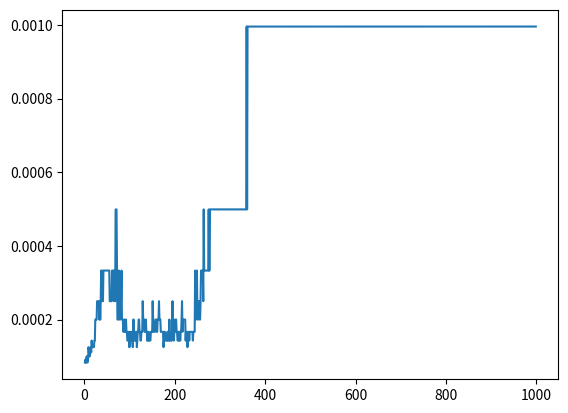

Here is the Python script that generated this plot:
import random
import matplotlib.pyplot as plt


city_distances = [[0, 1000, 1000, 1000, 1000, 1000, .15, 1000, 1000, .2, 1000, .12, 1000, 1000],
                  [1000, 0, 1000, 1000, 1000, 1000,
                      1000, .19, .4, 1000, 1000, 1000, 1000, .13],
                  [1000, 1000, 0, .6, .22, .4, 1000,
                      1000, .2, 1000, 1000, 1000, 1000, 1000],
                  [1000, 1000, .6, 0, 1000, .21, 1000, 1000,
                      1000, 1000, .3, 1000, 1000, 1000],
                  [1000, 1000, .22, 1000, 0, 1000, 1000,
                   1000, .18, 1000, 1000, 1000, 1000, 1000],
                  [1000, 1000, .4, .21, 1000, 0, 1000,
                      1000, 1000, 1000, .37, .6, .26, .9],
                  [.15, 1000, 1000, 1000, 1000, 1000, 0,
                   1000, 1000, 1000, .55, .18, 1000, 1000],
                  [1000, .19, 1000, 1000, 1000, 1000, 1000,
                   0, 1000, .56, 1000, 1000, 1000, .17],
                  [1000, .4, .2, 1000, .18, 1000, 1000,
                      1000, 0, 1000, 1000, 1000, 1000, .6],
                  [.2, 1000, 1000, 1000, 1000, 1000,
                      1000, .56, 1000, 0, 1000, .16, 1000, .5],
                  [1000, 1000, 1000, .3, 1000, .37, .55,
                      1000, 1000, 1000, 0, 1000, .24, 1000],
                  [.12, 1000, 1000, 1000, 1000, .6, .18,
                      1000, 1000, .16, 1000, 0, .4, 1000],
                  [1000, 1000, 1000, 1000, 1000, .26, 1000,
                   1000, 1000, 1000, .24, .4, 0, 1000],
                  [1000, .13, 1000, 1000, 1000, .9,
                      1000, .17, .6, .5, 1000, 1000, 1000, 0]
                  ]


class child:
    def __init__(self, route=['A', 'B', 'C', 'D', 'E', 'F', 'G', 'H', 'I', 'J', 'K', 'L', 'M', 'N']):
        self.route = route
        self.fitness = self.find_fitness()


def find_distance(x):
    distance = 0
    for i in range(len(x)-1):
        try:
            distance += city_distances[ord(x[i])-65][ord(x[i+1])-65]
        except:
            print(x, i, city_distances(
                ord(x[i+1])-65), city_distances(ord(x[i])-65))
            raise Exception("Sorry, no numbers below zero")

    distance += city_distances[ord(x[-1])-65][ord(x[0])-65]
    return distance


def fitness_func(x):
    total_distance = find_distance(x)

    fitness = 1/total_distance

    return fitness


def random_selection(population, fitness):

    sum_of_fitness = sum(fitness)

    if(sum_of_fitness == 0):
        return population[0]

    probability = [i/sum_of_fitness for i in fitness]
    a = random.choices(population, weights=probability)
    # print("exit")
    return a[0]


def reproduce(x, y):
    a = random.randint(0, len(x)-1)
    b = random.randint(a+1, len(x))

    c = ['P' for _ in range(len(x))]

    c[a:b] = x[a:b]

    count = 0

    for i in range(len(y)):
        if(y[i] not in c):
            index = 0
            for j in range(len(c)):
                if(c[j] == 'P'):
                    index = j
                    break
            c[index] = y[i]
    return c


def mutate(x):
    a = random.sample(range(0, len(x)), 2)
    swap = x[a[0]]
    x[a[0]] = x[a[1]]
    x[a[1]] = swap

    return x


generation = 1
fitness_graph = []


def genetic_algorithm_tsp(population):

    global generation
    mutation_probability = 0.1

    while(1):

        new_population = []
        fitness = [fitness_func(x) for x in population]

        for _ in range(len(population)):
            x = random_selection(population, fitness)
            y = random_selection(population, fitness)
            child = reproduce(x, y)
            if(random.random() <= mutation_probability):
                child = mutate(child)
            new_population.append(child)

        population = new_population
        fitness = [fitness_func(x) for x in population]

        max_fitness = max(fitness)
        distances = [find_distance(x) for x in population]
        print(min(distances),
              population[fitness.index(max_fitness)], generation)
        generation += 1
        fitness_graph.append(max_fitness)

        if(generation >= 1000):

            plt.plot(range(1, generation), fitness_graph)
            plt.show()
            return


if __name__ == '__main__':
    population = []
    for i in range(20):
        child = []
        for j in range(65, 79):
            child.append(chr(j))
        population.append(child)
    genetic_algorithm_tsp(population)
    # for i in city_distances:
    #     print(len(i))
    # len(city_distances)
